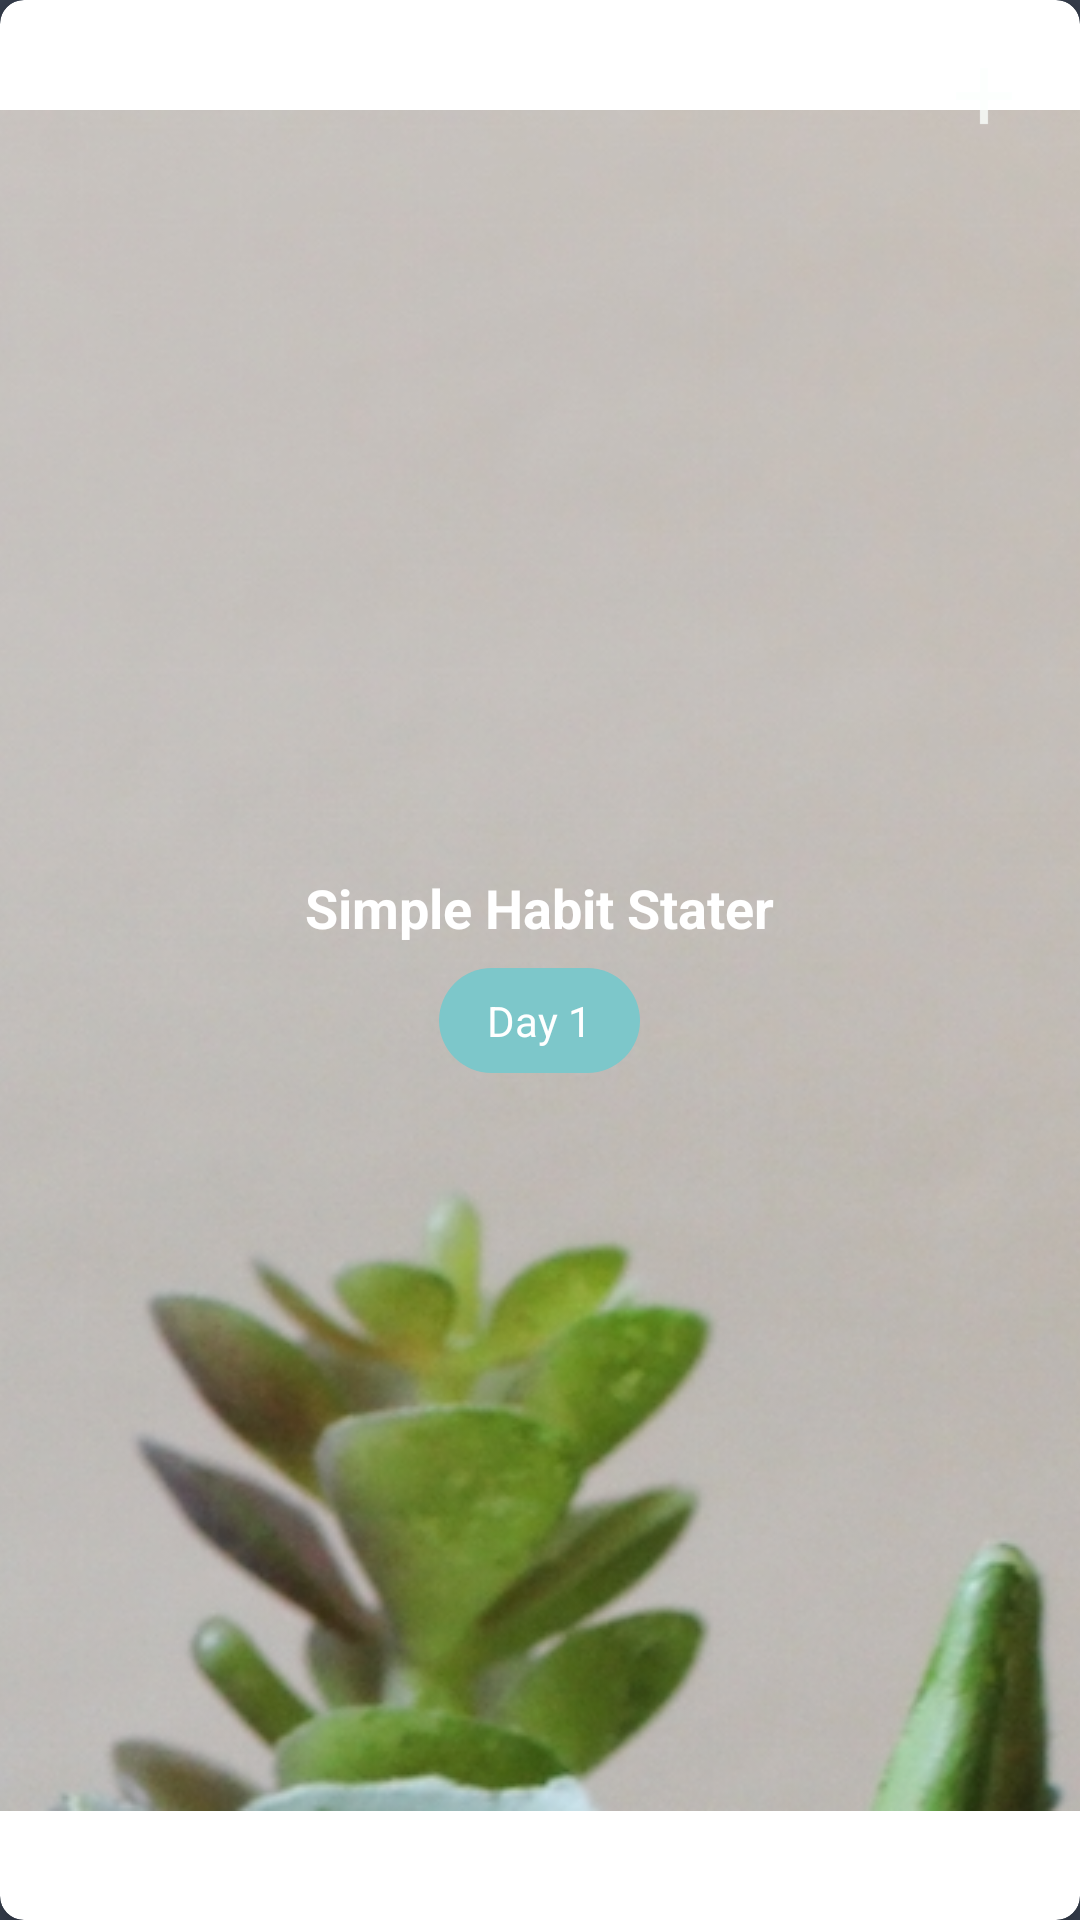

Here is an Android app screen rendered from its layout file. Give the layout XML and the strings, colors and styles it references.
<!-- AndroidManifest.xml: application theme AppTheme -->
<!-- res/layout/current_program.xml -->
<?xml version="1.0" encoding="utf-8"?>
<RelativeLayout xmlns:android="http://schemas.android.com/apk/res/android"
    android:layout_width="match_parent"
    android:layout_height="300dp"
    android:background="@color/colorPrimary"
    xmlns:app="http://schemas.android.com/apk/res-auto">


    <android.support.v7.widget.CardView
        android:id="@+id/cv_current_program"
        android:layout_width="match_parent"
        android:layout_height="match_parent"
        app:cardCornerRadius="@dimen/padding_medium"
        app:cardElevation="@dimen/padding_medium">

        <RelativeLayout
            android:layout_width="wrap_content"
            android:layout_height="match_parent">


            <ImageView
                android:id="@+id/img_item_bg"
                android:layout_width="wrap_content"
                android:layout_height="match_parent"
                android:scaleType="center"
                android:src="@drawable/sample"/>

            <ImageView
                android:id="@+id/img_add"
                android:layout_width="wrap_content"
                android:layout_height="wrap_content"
                android:layout_alignParentEnd="true"
                android:padding="@dimen/padding_large"
                android:layout_alignParentTop="true"
                android:src="@drawable/ic_action_add" />

            <TextView
                android:id="@+id/tv_item_minute"
                android:layout_width="wrap_content"
                android:layout_height="wrap_content"
                android:layout_alignParentBottom="true"
                android:layout_alignParentEnd="true"
                android:textColor="@color/colorWhite"
                android:padding="@dimen/padding_medium"
                android:text="5 min" />

            <RelativeLayout
                android:layout_width="wrap_content"
                android:layout_height="wrap_content"
                android:layout_centerHorizontal="true"
                android:layout_centerVertical="true">


            <TextView
                android:id="@+id/tv_item_title"
                android:layout_width="wrap_content"
                android:layout_height="wrap_content"
                android:text="Simple Habit Stater"
                android:padding="@dimen/padding_medium"
                android:textStyle="bold"
                android:textColor="@color/colorWhite"
                android:textSize="18sp"/>

            <TextView
                android:id="@+id/textView_current_period"
                android:layout_width="wrap_content"
                android:layout_height="wrap_content"
                android:layout_below="@+id/tv_item_title"
                android:gravity="center"
                android:background="@drawable/selector_day_btn"
                android:layout_centerHorizontal="true"
                android:textColor="@color/colorWhite"
                android:drawablePadding="@dimen/padding_medium"
                android:paddingLeft="@dimen/padding_large"
                android:paddingRight="@dimen/padding_large"
                android:paddingTop="@dimen/padding_medium"
                android:paddingBottom="@dimen/padding_medium"
                android:drawableLeft="@drawable/ic_play_arrow_white_24dp"
                android:text="Day 1" />
            </RelativeLayout>
        </RelativeLayout>
    </android.support.v7.widget.CardView>

</RelativeLayout>
<!-- resources referenced by this layout -->
<resources>
  <color name="colorPrimary">#373F4E</color>
  <color name="colorWhite">#ffffff</color>
  <dimen name="padding_large">16dp</dimen>
  <dimen name="padding_medium">8dp</dimen>
  <!-- drawable ic_action_add: png bitmap (drawable-hdpi, 239 bytes) -->
  <!-- drawable sample: png bitmap (drawable, 774838 bytes) -->
  <!-- drawable selector_day_btn (drawable) -->
  <?xml version="1.0" encoding="utf-8"?>
  <selector xmlns:android="http://schemas.android.com/apk/res/android">
  
      <item android:state_pressed="true">
          <shape>
              <solid
                  android:color="@color/colorSlightlyWhite"/>
              <corners
                  android:radius="25dp"
                  />
          </shape>
  
      </item>
  
      <item>
          <shape>
              <solid
                  android:color="@color/colorAccent"/>
              <corners
                  android:radius="25dp"
                  />
          </shape>
  
      </item>
  </selector>
  <style name="AppTheme" parent="Theme.AppCompat.Light.NoActionBar">
          
          <item name="colorPrimary">@color/colorPrimary</item>
          <item name="colorPrimaryDark">@color/colorPrimaryDark</item>
          <item name="colorAccent">@color/colorAccent</item>
      </style>
  <color name="colorSlightlyWhite">#c2c2c2</color>
  <color name="colorAccent">#7DC7CA</color>
  <color name="colorPrimaryDark">#212837</color>
</resources>
